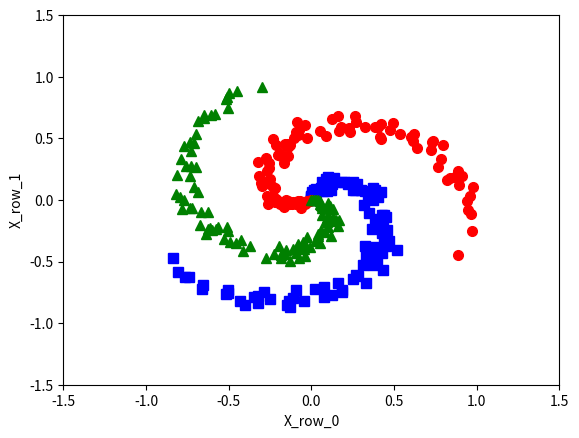

This figure's Python source:
# To support both python 2 and python 3
from __future__ import division, print_function, unicode_literals
import math
import numpy as np
import matplotlib.pyplot as plt

N = 100 # number of points per class
d0 = 2 # dimensionality
C = 3 # number of classes

X = np.zeros((d0, N*C)) # data matrix (each col = single example)
y = np.zeros(N*C, dtype='uint8') # class labels
'''
print(X[0:2,[0,1,2,3]])
#X[0:2,[0,1,2,3]] => return a 2x4 sub matrix of X
#[[0. 0. 0. 0.]
#[0. 0. 0. 0.]]
'''
for j in range(C):
	ix = range(N*j,N*(j+1)) #ix is and array
	r = np.linspace(0.0,1,N) # radius
	t = np.linspace(j*4,(j+1)*4,N) + np.random.randn(N)*0.2 # theta in 3 range intercept together
	#print(np.random.randn(N)) # get N random values from 0->1
	'''
	>>> np.c_[np.array([1,2,3]), np.array([4,5,6])]
	array([[1, 4],
		[2, 5],
		[3, 6]])
	'''
	X[:,ix] = np.c_[r*np.sin(t), r*np.cos(t)].T #numpy sin, code use radians, X[:,ix] in R2xN
	#print(X[:,ix])
	y[ix] = j
# lets visualize the data:
# plt.scatter(X[:N, 0], X[:N, 1], c=y[:N], s=40, cmap=plt.cm.Spectral)

#NOTE: a:b is from a to b. X[0, N:2*N] will re turn an array of X[row = 0][col = N to 2*N]
plt.xlabel('X_row_0')
plt.ylabel('X_row_1')
plt.plot(X[0, :N], X[1, :N], 'bs', markersize = 7); # blue + square
plt.plot(X[0, N:2*N], X[1, N:2*N], 'ro', markersize = 7); # red + circle
plt.plot(X[0, 2*N:], X[1, 2*N:], 'g^', markersize = 7); # green + triangle

# plt.axis('off')
#plt.xlim([-1.5, 1.5])
#plt.ylim([-1.5, 1.5])
plt.axis([-1.5, 1.5, -1.5, 1.5])
#cur_axes = plt.gca()
#cur_axes.axes.get_xaxis().set_ticks([])
#cur_axes.axes.get_yaxis().set_ticks([])

#plt.savefig('EX.png', bbox_inches='tight', dpi = 600)
#plt.show()

def softmax(V):
	# to make sure all e_V element <= 0 => exp(e_Vi) = 1/exp(abs(e_Vi)) <= 1
	e_V = np.exp(V - np.max(V, axis = 0, keepdims = True)) 
	Z = e_V / e_V.sum(axis = 0)
	return Z

## One-hot coding
from scipy import sparse
def convert_labels(y, C = 3):
	Y = sparse.coo_matrix((np.ones_like(y),
		(y, np.arange(len(y)))), shape = (C, len(y))).toarray()
	return Y

# cost or loss function
def cost(Y, Yhat):
	return -np.sum(Y*np.log(Yhat))/Y.shape[1]
	
d0 = 2
d1 = h = 10 # size of hidden layer fix 100 o day de test va comment - hiden layer - relu co 100 units, moi unit train voi 300 inputs (300 x)
d2 = C = 3 # output layer - softmax co 3 units, , moi unit train voi 100 inputs (100 a1)
# initialize parameters randomly
W1 = 0.01*np.random.randn(d0, d1)
b1 = np.zeros((d1, 1))
W2 = 0.01*np.random.randn(d1, d2)
b2 = np.zeros((d2, 1))

Y = convert_labels(y, C)
N = X.shape[1]
eta = 1 # learning rate
for i in range(10000):
	## Feedforward
	# W1.T.shape = (100, 2)
	# X.shape = (2, 300)
	# np.dot(W2.T, A1).shape = (100, 300)
	# b1.shape = (100, 1)
	# Z1.shape = (100, 300)
	Z1 = np.dot(W1.T, X) + b1 #b1 will be auto reshape to a np.dot(W1.T, X).shape befor sum 
	A1 = np.maximum(Z1, 0)
	# W2.T.shape = (3, 100) , co 3 layers, moi layer co trong so w(w1, w2, ... w100)
	# Z2.shape = (3, 300)
	Z2 = np.dot(W2.T, A1) + b2 
	Yhat = softmax(Z2)

	# print loss after each 1000 iterations
	if i %1000 == 0:
		# compute the loss: average cross-entropy loss
		loss = cost(Y, Yhat)
		print("iter %d, loss: %f" %(i, loss))

	# backpropagation
	E2 = (Yhat - Y )/N
	dW2 = np.dot(A1, E2.T)
	db2 = np.sum(E2, axis = 1, keepdims = True)
	E1 = np.dot(W2, E2)
	E1[Z1 <= 0] = 0 # gradient of ReLU
	dW1 = np.dot(X, E1.T)
	db1 = np.sum(E1, axis = 1, keepdims = True)

	# Gradient Descent update
	W1 += -eta*dW1
	b1 += -eta*db1
	W2 += -eta*dW2
	b2 += -eta*db2
	
Z1 = np.dot(W1.T, X) + b1
A1 = np.maximum(Z1, 0)
Z2 = np.dot(W2.T, A1) + b2
predicted_class = np.argmax(Z2, axis=0)
print('training accuracy: %.2f %%' % (100*np.mean(predicted_class == y)))